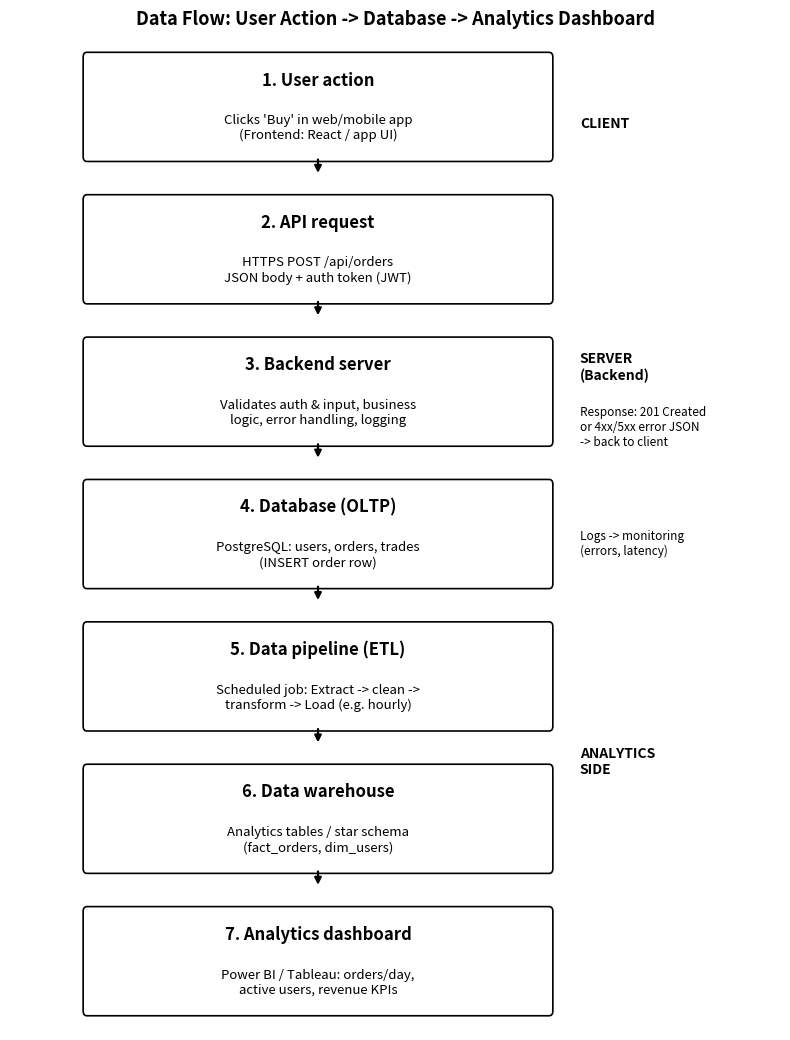

Write the Python code that produced this figure.
import matplotlib.pyplot as plt
from matplotlib.patches import FancyBboxPatch

steps = [
    ("1. User action", "Clicks 'Buy' in web/mobile app\n(Frontend: React / app UI)", "white"),
    ("2. API request", "HTTPS POST /api/orders\nJSON body + auth token (JWT)", "white"),
    ("3. Backend server", "Validates auth & input, business\nlogic, error handling, logging", "white"),
    ("4. Database (OLTP)", "PostgreSQL: users, orders, trades\n(INSERT order row)", "white"),
    ("5. Data pipeline (ETL)", "Scheduled job: Extract -> clean ->\ntransform -> Load (e.g. hourly)", "white"),
    ("6. Data warehouse", "Analytics tables / star schema\n(fact_orders, dim_users)", "white"),
    ("7. Analytics dashboard", "Power BI / Tableau: orders/day,\nactive users, revenue KPIs", "white"),
]

fig, ax = plt.subplots(figsize=(8, 10.5))
ax.set_xlim(0, 10); ax.set_ylim(0, len(steps) * 1.5); ax.axis("off")
for i, (title, body, color) in enumerate(steps):
    y = (len(steps) - 1 - i) * 1.5 + 0.2
    ax.add_patch(FancyBboxPatch((1, y), 6, 1.05, boxstyle="round,pad=0.05", fc="white", ec="black", lw=1.2))
    ax.text(4, y + 0.75, title, ha="center", fontsize=12, weight="bold", color="black")
    ax.text(4, y + 0.3, body, ha="center", va="center", fontsize=9.5, color="black")
    if i < len(steps) - 1:
        ax.annotate("", xy=(4, y - 0.2), xytext=(4, y + 0.0), arrowprops=dict(arrowstyle="-|>", color="black", lw=1.6))

# side annotations
ax.text(7.4, 9.5, "CLIENT", fontsize=10, weight="bold", color="black")
ax.text(7.4, 6.85, "SERVER\n(Backend)", fontsize=10, weight="bold", color="black")
ax.text(7.4, 2.7, "ANALYTICS\nSIDE", fontsize=10, weight="bold", color="black")
ax.text(7.4, 5.0, "Logs -> monitoring\n(errors, latency)", fontsize=8.5, style="italic", color="black")
ax.text(7.4, 6.15, "Response: 201 Created\nor 4xx/5xx error JSON\n-> back to client", fontsize=8.5, style="italic", color="black")
ax.set_title("Data Flow: User Action -> Database -> Analytics Dashboard", fontsize=13, weight="bold")
plt.tight_layout()
plt.savefig("data_flow_diagram.png", dpi=150)
